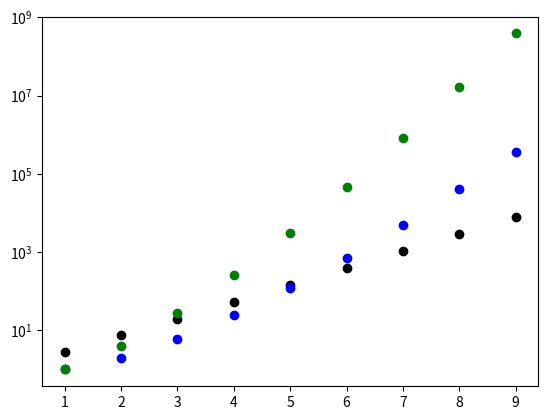

Source code (Python):
import numpy as np
import matplotlib.pyplot as plt

x = np.arange(1,10,1)
print(x)
def factorial(n):
    if n == 0:
        return 1
    else:
        return n * factorial(n-1)
factorial = np.vectorize(factorial)
def power(n):
    return n ** n
power = np.vectorize(power)

fig, ax = plt.subplots()
ax.plot(x,np.exp(x),'ko')
ax.plot(x,factorial(x),'bo')
ax.plot(x,power(x),'go')
plt.yscale('log')
plt.show()
